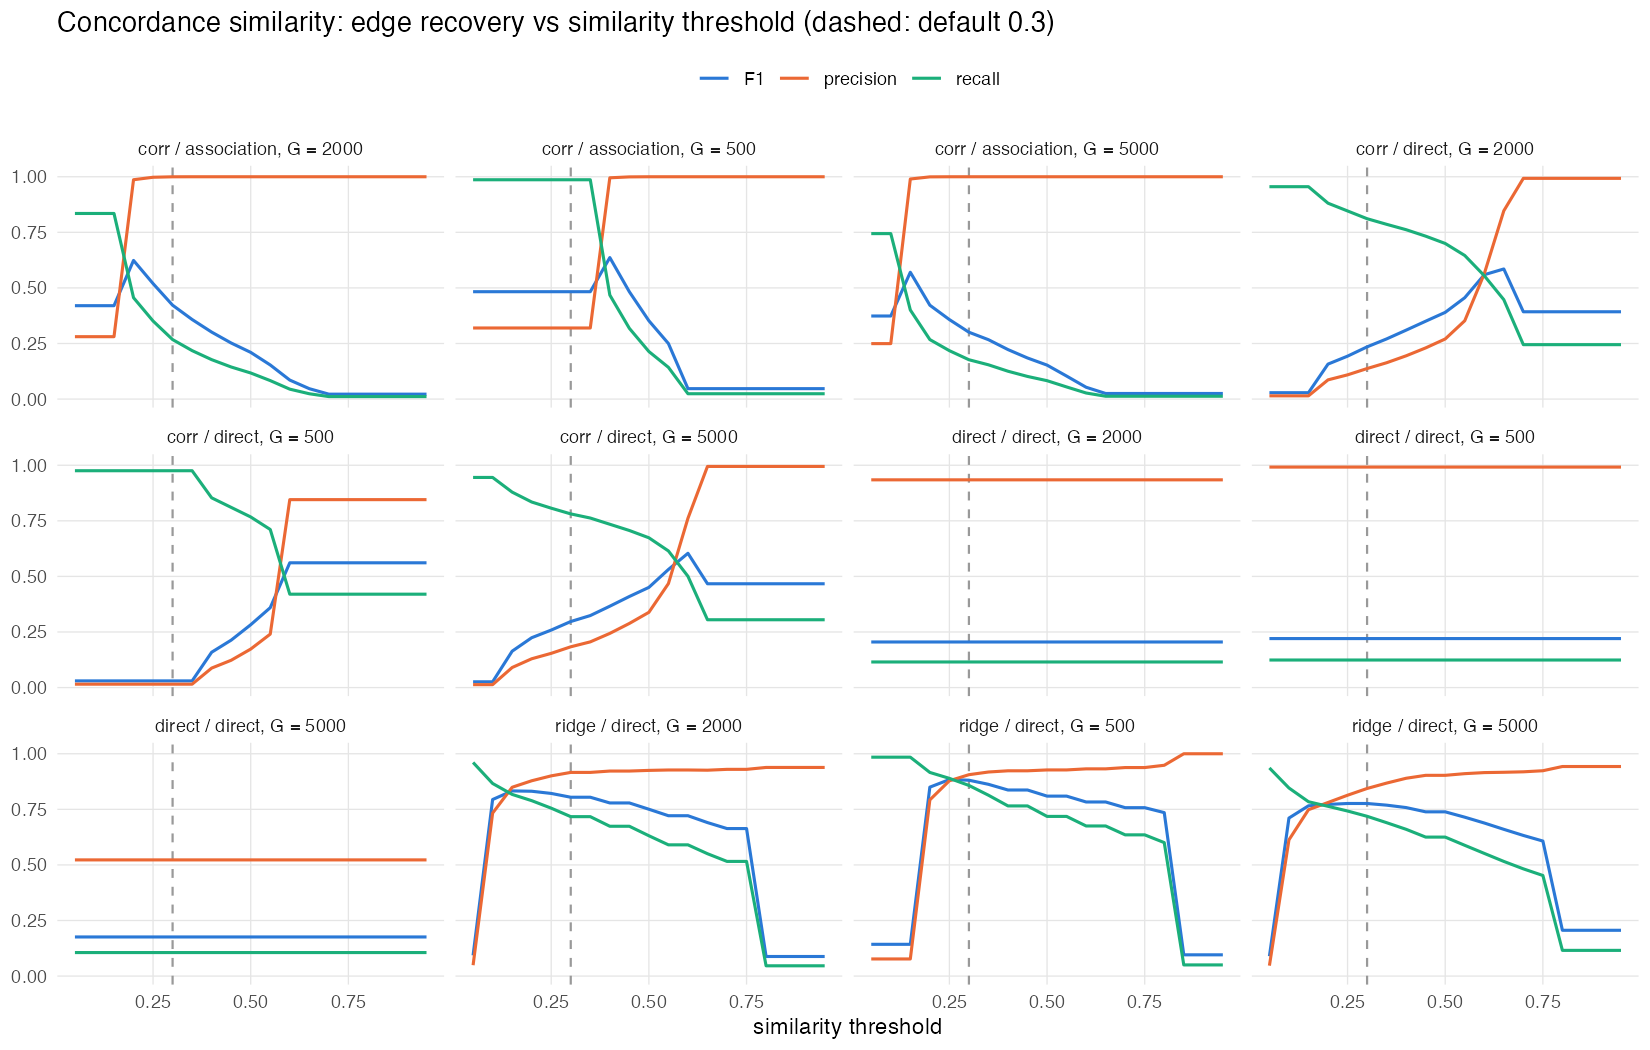

Data behind this chart, as committed beside it:
G, inference, scheme, method, truth, similarity.threshold, n.edges, TP, precision, recall, F1
500, corr, split, noisyR-native, direct, 0.05, 1674, 597, 0.3566, 0.6117, 0.4506
500, corr, split, noisyR-native, association, 0.05, 1674, 1674, 1, 0.0828, 0.1529
500, corr, split, noisyR-native, direct, 0.1, 1363, 573, 0.4204, 0.5871, 0.49
500, corr, split, noisyR-native, association, 0.1, 1363, 1363, 1, 0.06742, 0.1263
500, corr, split, noisyR-native, direct, 0.15, 843, 499, 0.5919, 0.5113, 0.5487
500, corr, split, noisyR-native, association, 0.15, 843, 843, 1, 0.0417, 0.08006
500, corr, split, noisyR-native, direct, 0.2, 734, 486, 0.6621, 0.498, 0.5684
500, corr, split, noisyR-native, association, 0.2, 734, 734, 1, 0.03631, 0.07007
500, corr, split, noisyR-native, direct, 0.25, 640, 464, 0.725, 0.4754, 0.5743
500, corr, split, noisyR-native, association, 0.25, 640, 640, 1, 0.03166, 0.06137
500, corr, split, noisyR-native, direct, 0.3, 279, 273, 0.9785, 0.2797, 0.4351
500, corr, split, noisyR-native, association, 0.3, 279, 279, 1, 0.0138, 0.02722
500, corr, split, noisyR-native, direct, 0.35, 122, 122, 1, 0.125, 0.2222
500, corr, split, noisyR-native, association, 0.35, 122, 122, 1, 0.006035, 0.012
500, corr, split, noisyR-native, direct, 0.4, 122, 122, 1, 0.125, 0.2222
500, corr, split, noisyR-native, association, 0.4, 122, 122, 1, 0.006035, 0.012
500, corr, split, noisyR-native, direct, 0.45, 122, 122, 1, 0.125, 0.2222
500, corr, split, noisyR-native, association, 0.45, 122, 122, 1, 0.006035, 0.012
500, corr, split, noisyR-native, direct, 0.5, 122, 122, 1, 0.125, 0.2222
500, corr, split, noisyR-native, association, 0.5, 122, 122, 1, 0.006035, 0.012
500, corr, split, noisyR-native, direct, 0.55, 122, 122, 1, 0.125, 0.2222
500, corr, split, noisyR-native, association, 0.55, 122, 122, 1, 0.006035, 0.012
500, corr, split, noisyR-native, direct, 0.6, 122, 122, 1, 0.125, 0.2222
500, corr, split, noisyR-native, association, 0.6, 122, 122, 1, 0.006035, 0.012
500, corr, split, noisyR-native, direct, 0.65, 122, 122, 1, 0.125, 0.2222
500, corr, split, noisyR-native, association, 0.65, 122, 122, 1, 0.006035, 0.012
500, corr, split, noisyR-native, direct, 0.7, 122, 122, 1, 0.125, 0.2222
500, corr, split, noisyR-native, association, 0.7, 122, 122, 1, 0.006035, 0.012
500, corr, split, noisyR-native, direct, 0.75, 122, 122, 1, 0.125, 0.2222
500, corr, split, noisyR-native, association, 0.75, 122, 122, 1, 0.006035, 0.012
500, corr, split, noisyR-native, direct, 0.8, 122, 122, 1, 0.125, 0.2222
500, corr, split, noisyR-native, association, 0.8, 122, 122, 1, 0.006035, 0.012
500, corr, split, noisyR-native, direct, 0.85, 122, 122, 1, 0.125, 0.2222
500, corr, split, noisyR-native, association, 0.85, 122, 122, 1, 0.006035, 0.012
500, corr, split, noisyR-native, direct, 0.9, 122, 122, 1, 0.125, 0.2222
500, corr, split, noisyR-native, association, 0.9, 122, 122, 1, 0.006035, 0.012
500, corr, split, noisyR-native, direct, 0.95, 122, 122, 1, 0.125, 0.2222
500, corr, split, noisyR-native, association, 0.95, 122, 122, 1, 0.006035, 0.012
500, corr, split, noisyR-concordance, direct, 0.05, 62375, 952, 0.01526, 0.9754, 0.03005
500, corr, split, noisyR-concordance, association, 0.05, 62375, 19944, 0.3197, 0.9865, 0.483
500, corr, split, noisyR-concordance, direct, 0.1, 62375, 952, 0.01526, 0.9754, 0.03005
500, corr, split, noisyR-concordance, association, 0.1, 62375, 19944, 0.3197, 0.9865, 0.483
500, corr, split, noisyR-concordance, direct, 0.15, 62375, 952, 0.01526, 0.9754, 0.03005
500, corr, split, noisyR-concordance, association, 0.15, 62375, 19944, 0.3197, 0.9865, 0.483
500, corr, split, noisyR-concordance, direct, 0.2, 62375, 952, 0.01526, 0.9754, 0.03005
500, corr, split, noisyR-concordance, association, 0.2, 62375, 19944, 0.3197, 0.9865, 0.483
500, corr, split, noisyR-concordance, direct, 0.25, 62375, 952, 0.01526, 0.9754, 0.03005
500, corr, split, noisyR-concordance, association, 0.25, 62375, 19944, 0.3197, 0.9865, 0.483
500, corr, split, noisyR-concordance, direct, 0.3, 62375, 952, 0.01526, 0.9754, 0.03005
500, corr, split, noisyR-concordance, association, 0.3, 62375, 19944, 0.3197, 0.9865, 0.483
500, corr, split, noisyR-concordance, direct, 0.35, 62375, 952, 0.01526, 0.9754, 0.03005
500, corr, split, noisyR-concordance, association, 0.35, 62375, 19944, 0.3197, 0.9865, 0.483
500, corr, split, noisyR-concordance, direct, 0.4, 9504, 833, 0.08765, 0.8535, 0.159
500, corr, split, noisyR-concordance, association, 0.4, 9504, 9459, 0.9953, 0.4679, 0.6365
500, corr, split, noisyR-concordance, direct, 0.45, 6437, 791, 0.1229, 0.8105, 0.2134
500, corr, split, noisyR-concordance, association, 0.45, 6437, 6433, 0.9994, 0.3182, 0.4827
500, corr, split, noisyR-concordance, direct, 0.5, 4323, 749, 0.1733, 0.7674, 0.2827
500, corr, split, noisyR-concordance, association, 0.5, 4323, 4323, 1, 0.2138, 0.3523
500, corr, split, noisyR-concordance, direct, 0.55, 2886, 694, 0.2405, 0.7111, 0.3594
500, corr, split, noisyR-concordance, association, 0.55, 2886, 2886, 1, 0.1428, 0.2498
... 738 more rows
